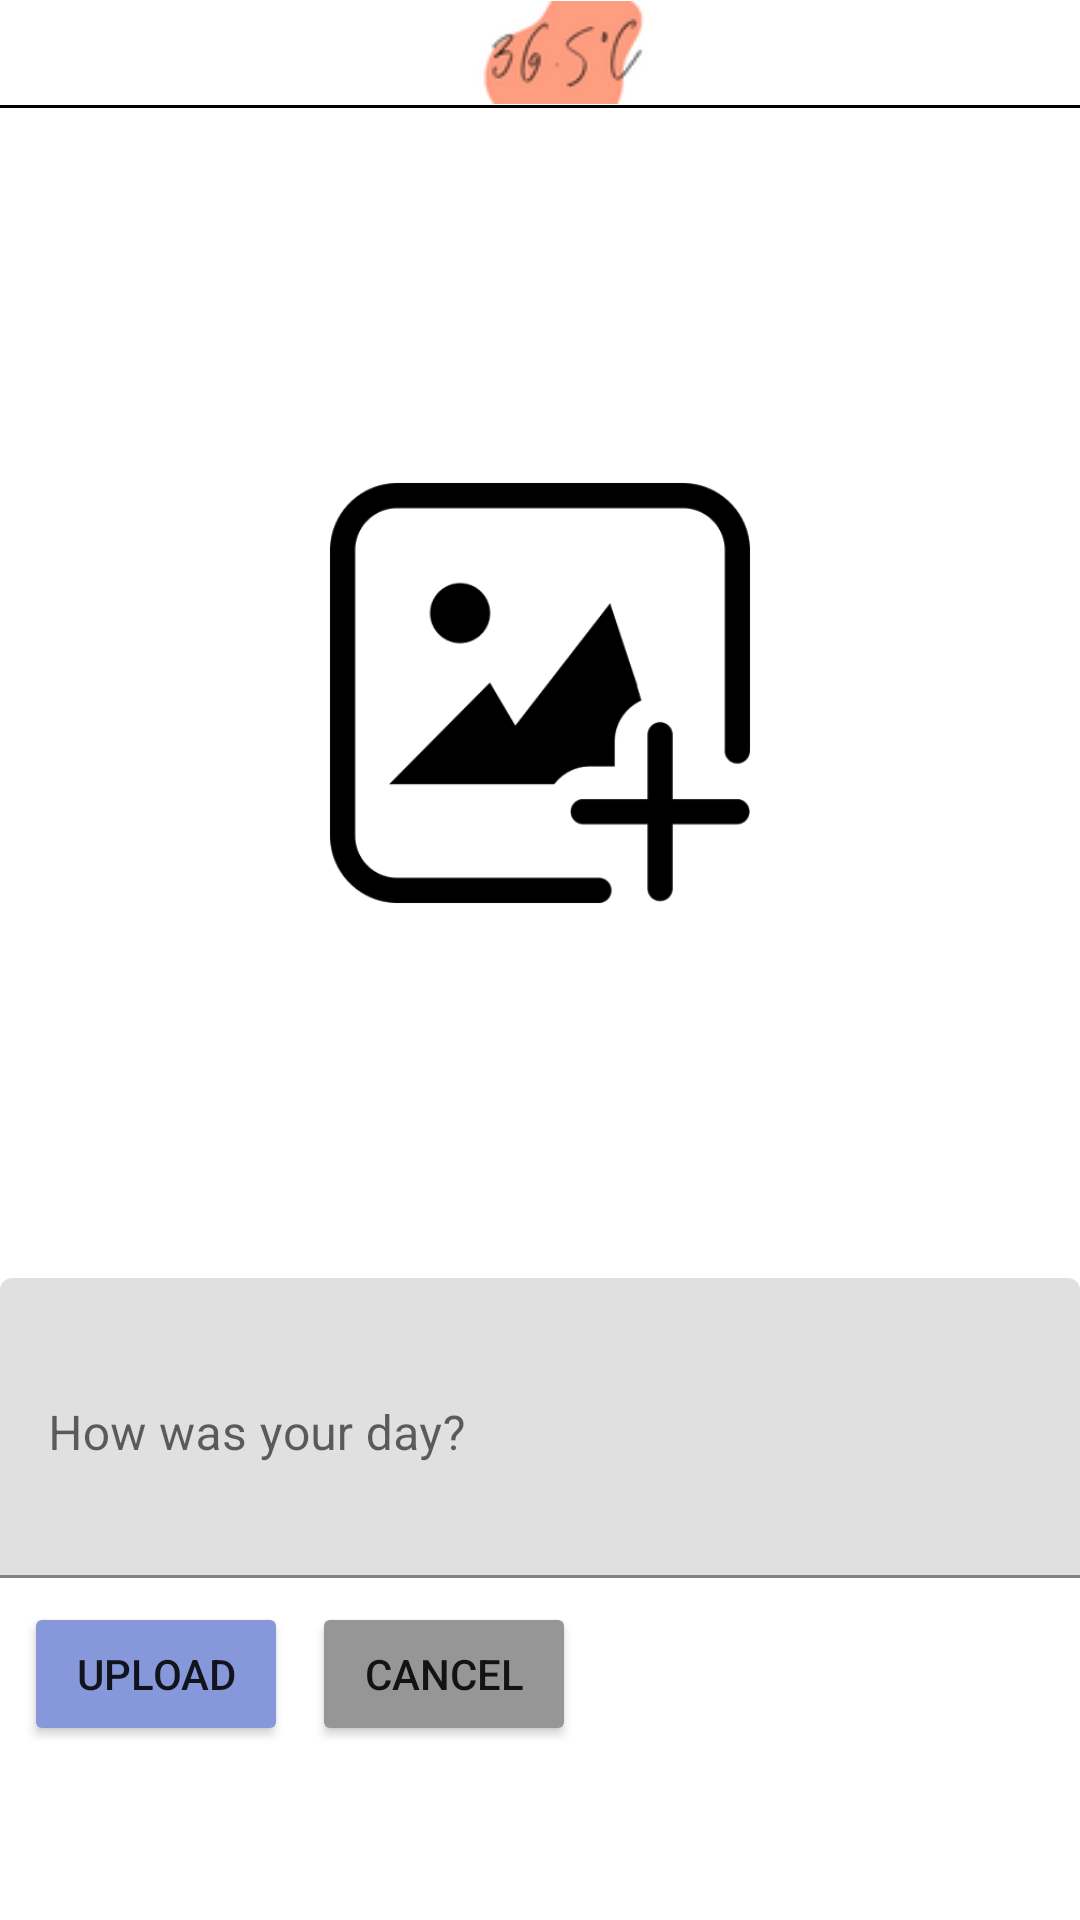

The Android layout XML behind this screen, and the referenced resources:
<!-- AndroidManifest.xml: application theme Theme.Firebase -->
<!-- res/layout/activity_post.xml -->
<?xml version="1.0" encoding="utf-8"?>
<RelativeLayout
    xmlns:android="http://schemas.android.com/apk/res/android"
    xmlns:tools="http://schemas.android.com/tools"
    xmlns:app="http://schemas.android.com/apk/res-auto"
    android:layout_width="match_parent"
    android:layout_height="match_parent"
    tools:context=".PostActivity">

    <androidx.appcompat.widget.Toolbar
        android:id ="@+id/my_toolbar"
        android:layout_width="match_parent"
        android:layout_height="35dp">
        <RelativeLayout
            android:layout_width="wrap_content"
            android:layout_height="match_parent"
            android:layout_gravity="center"
            >

            <ImageView
                android:layout_width="wrap_content"
                android:layout_height="match_parent"
                android:src="@drawable/logo_long"></ImageView>
        </RelativeLayout>
    </androidx.appcompat.widget.Toolbar>
    <LinearLayout
        android:id="@+id/toolbar_div"
        android:layout_width="match_parent"
        android:layout_height="1dp"
        android:layout_below="@+id/my_toolbar"
        android:background="#000000"
        android:orientation="horizontal"></LinearLayout>

    <ImageView
        android:id="@+id/post_image"
        android:layout_width="350dp"
        android:layout_height="350dp"
        android:layout_below="@+id/toolbar_div"
        android:layout_centerHorizontal="true"
        android:layout_marginTop="20dp"
        android:src="@drawable/photo"></ImageView>
    <com.google.android.material.textfield.TextInputLayout
        android:id="@+id/editText"
        android:layout_below="@+id/post_image"
        android:layout_marginTop="20dp"
        android:layout_width="match_parent"
        android:layout_height="wrap_content">

        <EditText
            android:id="@+id/post_editText"
            android:layout_width="match_parent"
            android:layout_height="100dp"
            android:gravity="top"
            android:hint="How was your day?"></EditText>
    </com.google.android.material.textfield.TextInputLayout>

    <Button
        android:id="@+id/post_uploadButton"
        android:layout_width="wrap_content"
        android:layout_height="wrap_content"
        android:layout_below="@+id/editText"
        android:layout_alignParentStart="true"
        android:layout_marginStart="8dp"
        android:layout_marginTop="8dp"
        android:text="upload"
        app:backgroundTint="#8698D9" />

    <Button
        android:id="@+id/post_cancelButton"
        android:layout_width="wrap_content"
        android:layout_height="wrap_content"
        android:layout_alignTop="@+id/post_uploadButton"
        android:layout_marginStart="8dp"
        android:layout_marginTop="0dp"
        android:layout_toEndOf="@+id/post_uploadButton"
        android:text="cancel"
        app:backgroundTint="#969696" />


</RelativeLayout>
<!-- resources referenced by this layout -->
<resources>
  <!-- drawable logo_long: png bitmap (drawable, 5333 bytes) -->
  <!-- drawable photo: png bitmap (drawable, 25228 bytes) -->
  <style name="Theme.Firebase" parent="Theme.MaterialComponents.DayNight.DarkActionBar">
          
          <item name="colorPrimary">@color/purple_500</item>
          <item name="colorPrimaryVariant">@color/purple_700</item>
          <item name="colorOnPrimary">@color/white</item>
          
          <item name="colorSecondary">@color/teal_200</item>
          <item name="colorSecondaryVariant">@color/teal_700</item>
          <item name="colorOnSecondary">@color/black</item>
          
          <item name="android:statusBarColor" tools:targetApi="l">?attr/colorPrimaryVariant</item>
          
          <item name="windowActionBar">false</item>
          <item name="windowNoTitle">true</item>
      </style>
  <!-- not gathered from this repository: default colours our renderer supplied (Android Studio template values) -->
  <color name="purple_500">#FF6200EE</color>
  <color name="purple_700">#FF3700B3</color>
  <color name="teal_200">#FF03DAC5</color>
  <color name="teal_700">#FF018786</color>
  <color name="black">#FF000000</color>
  <color name="white">#FFFFFFFF</color>
</resources>
